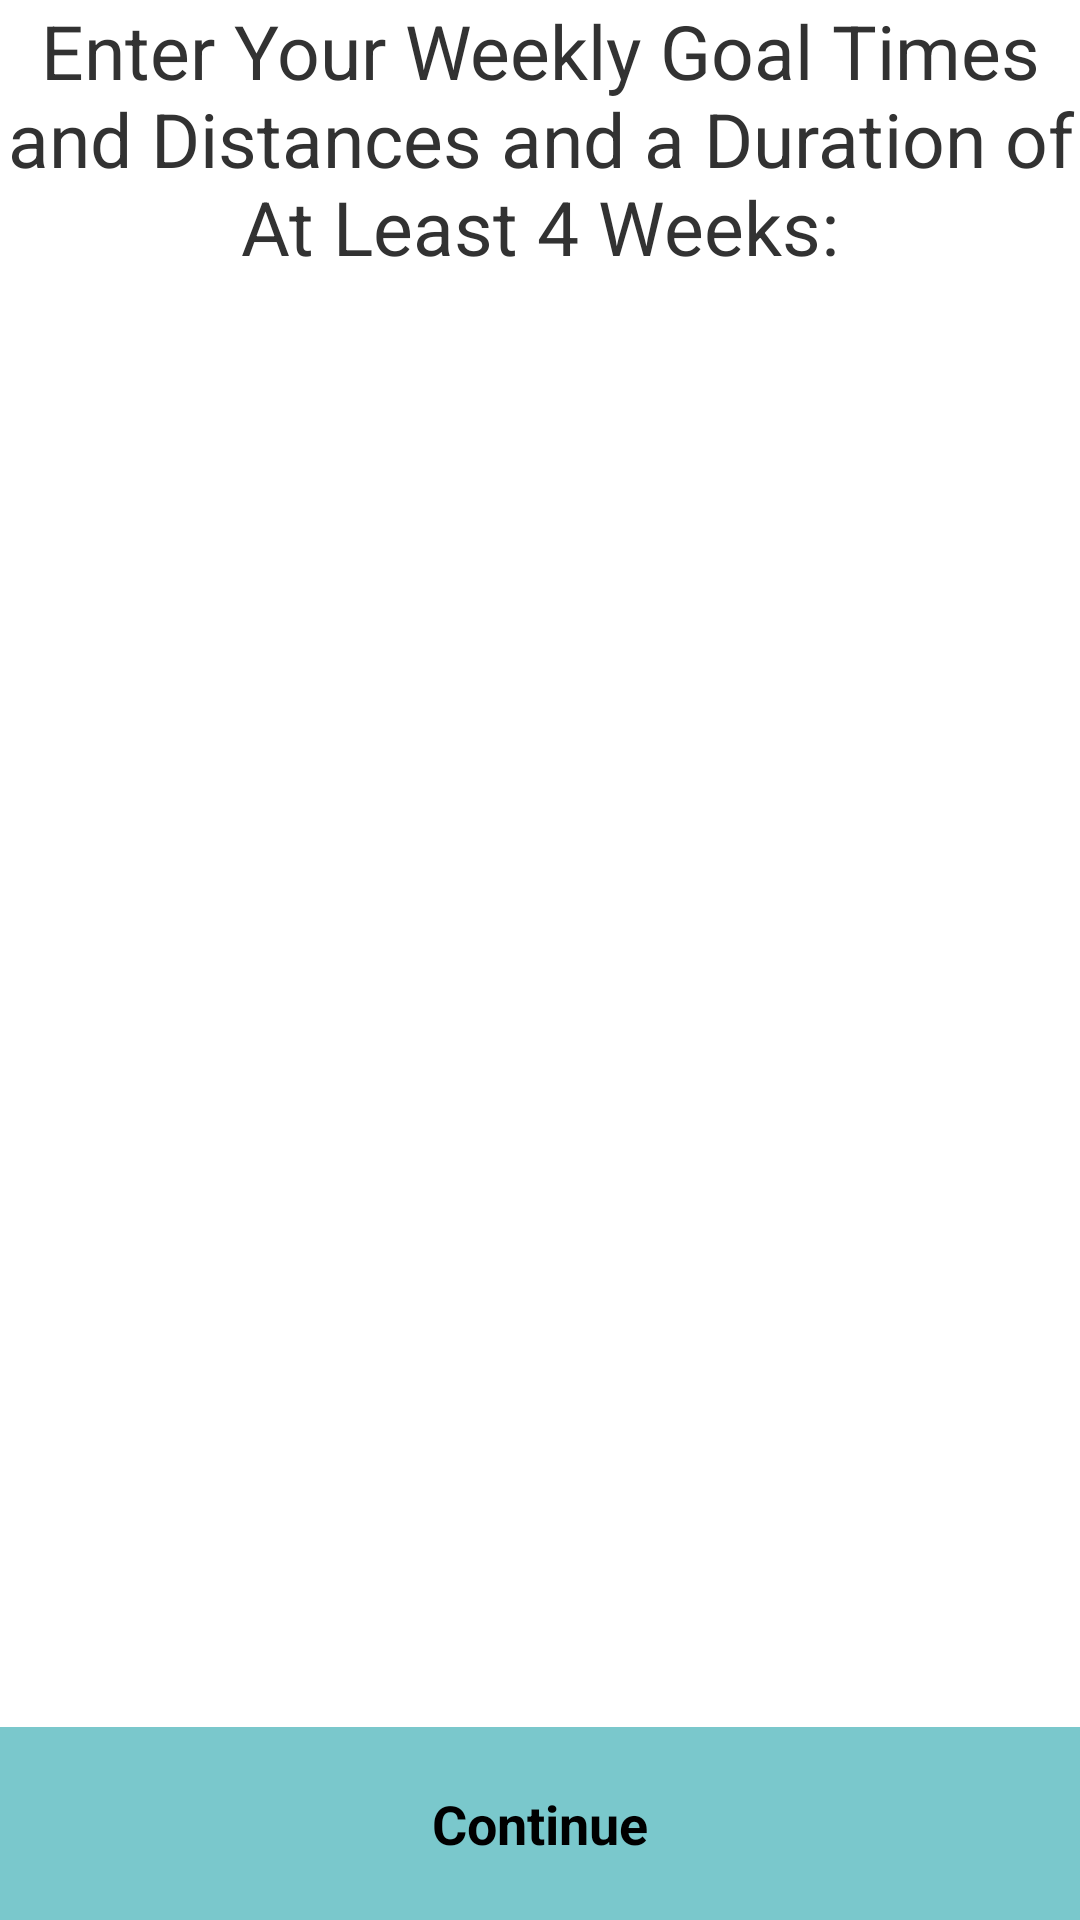

Here is an Android app screen rendered from its layout file. Give the layout XML and the strings, colors and styles it references.
<!-- AndroidManifest.xml: application theme AppTheme -->
<!-- res/layout/activity_goal_set.xml -->
<RelativeLayout
    android:orientation="vertical"
    android:layout_width="fill_parent"
    android:layout_height="fill_parent"
    xmlns:android="http://schemas.android.com/apk/res/android"
    android:showDividers="none">

    <TextView
        android:layout_width="fill_parent"
        android:layout_height="wrap_content"
        android:text="Enter Your Weekly Goal Times and Distances and a Duration of At Least 4 Weeks:"
        android:textSize="25sp"
        android:gravity="center_horizontal"
        android:id="@+id/textView"
        android:paddingBottom="30dp"
        android:layout_alignParentTop="true"
       />

    <ListView
        android:layout_width="match_parent"
        android:layout_height="wrap_content"
        android:id="@+id/seekBarListView"
        android:divider="@null"
        android:dividerHeight="30dp"
        android:layout_below="@+id/textView"
        android:layout_above="@+id/continueButton2"
        android:descendantFocusability="afterDescendants"
        android:focusable="false"
        />

    <Button
        android:layout_width="match_parent"
        android:layout_height="wrap_content"
        android:text="Continue"
        android:id="@+id/continueButton2"
        android:typeface="normal"
        android:textStyle="bold"
        android:layout_alignParentBottom="true"
        android:paddingLeft="40sp"
        android:paddingTop="20sp"
        android:paddingRight="40sp"
        android:paddingBottom="20sp"
        android:background="#ff7ac8cc"

        />

</RelativeLayout>
<!-- resources referenced by this layout -->
<resources>
  <style name="AppTheme" parent="android:Theme.Holo.Light.DarkActionBar">
          
  
      </style>
</resources>
